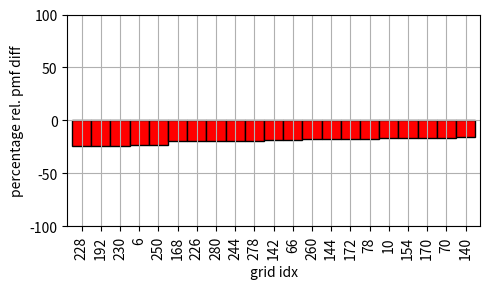

Python code for this plot:
# %%
import numpy as np
import matplotlib.pyplot as plt
import pandas as pd


# %%
pmf_diffs = [
    -0.0652774741607357,
    -0.23445339595697223,
    0.22489020914300561,
    -0.16870096529926903,
    -0.047543230548993676,
    -0.12052481520671254,
    -0.11270410270494313,
    -0.04699043643184819,
    -0.29708909337221046,
    -0.3102954684036612,
    -0.10543126162891958,
    0.005927592962882811,
    -0.10843231013071197,
    0.05944438502090721,
    -0.04689627470498503,
    -0.05704603430186328,
    -0.3208488627373054,
    0.2697601357595125,
    -0.014585095935481407,
    -0.18480922627763485,
    0.033154311295792604,
    -0.16385712698374366,
    -0.011978617056655039,
    -0.11962706245414967,
    -0.060770424849893145,
    -0.1716076395021192,
    -0.049007141913044894,
    -0.041592003111535214,
    -0.0881281545393815,
    -0.028518769708738456,
    0.829900274209761,
    -0.07362461041402035,
    -0.0383593690908296,
    -0.12771756000154433,
    -0.14501581388113371,
    -0.09252870082015363,
    -0.2834922976005021,
    0.17101204523202607,
    -0.1177767252999733,
    -0.15935323644368704,
    -0.1856566021525855,
    -0.17697246554139123,
    -0.06848055295840683,
    -0.12149921921289852,
    -0.16834848970601768,
    -0.024832763611707165,
    -0.06418251624943017,
    -0.03580493770063842,
    -0.032474755109471065,
    -0.19623614758842756,
    -0.16782329834875187,
    -0.17664374465214705,
    -0.05872662571729392,
    -0.08711661511846047,
    -0.12983617250568513,
    -0.05422321609755332,
    -0.0019171663039281306,
    0.33348594784183927,
    0.20943438697617256,
    -0.24134774145095572,
    0.13108541035610455,
    0.23161628766672115,
    -0.09624012909522672,
    0.08727911938973865,
    -0.19531611817565975,
    -0.2440368367314607,
    -0.2392585482188314,
    -0.11046871432033867,
    -0.25696167202821474,
    -0.19276135774416525,
    -0.39341595294816667,
    -0.2323777857369267,
    0.031018997046080576,
    -0.06797511936778933,
    0.013608162344331598,
    0.15493691247210784,
    -0.17763785402668064,
    -0.03130141175549128,
    -0.10635077927394243,
    -0.058814167600918066,
    0.47191237345171677,
    -0.02999790599880836,
    -0.19082690941808989,
    -0.19528640997867652,
    -0.32837922845150325,
    0.2893537714352745,
    -0.14388571855803678,
]

idx_names = [
    0,
    6,
    8,
    10,
    12,
    14,
    16,
    18,
    20,
    22,
    24,
    32,
    34,
    36,
    38,
    42,
    44,
    58,
    60,
    66,
    68,
    70,
    72,
    74,
    76,
    78,
    80,
    96,
    98,
    100,
    102,
    108,
    110,
    128,
    130,
    132,
    134,
    136,
    138,
    140,
    142,
    144,
    146,
    150,
    154,
    156,
    158,
    160,
    162,
    168,
    170,
    172,
    178,
    180,
    182,
    184,
    186,
    188,
    190,
    192,
    194,
    216,
    218,
    224,
    226,
    228,
    230,
    232,
    234,
    244,
    246,
    250,
    252,
    254,
    256,
    258,
    260,
    264,
    266,
    272,
    274,
    276,
    278,
    280,
    282,
    294,
    298,
]


# %%
np.argsort(pmf_diffs)  # [::-1]
# %%

# largest
selected_idxs = [30, 80, 57, 85, 17, 61, 2, 58, 37, 75]
# ~10-20% error
# selected_idxs = [37, 75, 60]

# smallest
selected_idxs = [
    70,
    84,
    16,
    9,
    8,
    36,
    68,
    65,
    59,
    66,
    1,
    71,
    49,
    64,
    83,
    69,
    82,
    40,
    19,
    76,
]

# smallest ten
selected_idxs = [70, 84, 16, 9, 8, 36, 68, 65, 59, 66]

# smallest error: between 10% to 25% smallest error
selected_idxs = [65, 59, 66, 1, 71, 49, 64, 83, 69, 82, 40, 19, 76]
# smaller subset of the above
# selected_idxs = [65, 59, 66,  1, 71, 49, 64]
selected_idxs = [
    65,
    59,
    66,
    1,
    71,
    49,
    64,
    83,
    69,
    82,
    40,
    19,
    76,
    41,
    51,
    25,
    3,
    44,
    50,
    21,
    39,
]

# selected_idxs = selected_idxs[:21]

print(selected_idxs)
print(len(selected_idxs))
idx_name = np.array(idx_names)[selected_idxs]
pmf_diff = np.array(pmf_diffs)[selected_idxs]


# %%
# smallest error: 10% - 25%

print(idx_name.tolist())
print(pmf_diff.tolist())
# print(np.argmin(np.abs(pmf_diff + 0.15)))
avg_err = np.abs(pmf_diff).mean() * 100.0
print(avg_err)

pmf_percent_diff = 100.0 * np.array(pmf_diff)
data = pd.DataFrame(pmf_percent_diff, index=idx_name, columns=["values"])
fig, (ax1) = plt.subplots(1, 1, sharex=True, figsize=(5.0, 3.0))

true_col = "g"
false_col = "r"

data["values"].plot(
    kind="bar",
    width=1.0,
    edgecolor="black",
    color=(data["values"] > 0).map({True: true_col, False: false_col}),
)

plt.grid()

plt.xlabel("grid idx")
plt.ylabel("percentage rel. pmf diff")

err_input = np.around(avg_err, 2)

title = ""

plt.title(title, fontsize=12, pad=-10)
plt.ylim([-100, 100])
plt.tight_layout()

plt.show()
# %%
